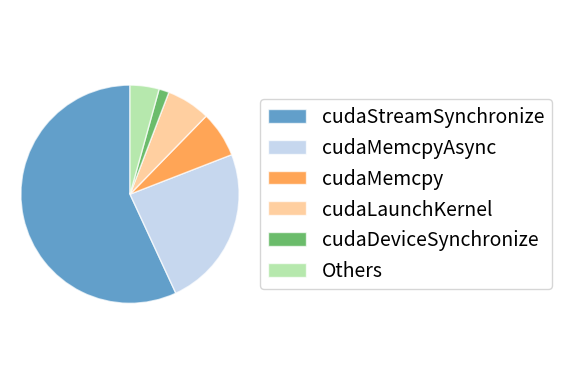

Reproduce this figure in Python.
import matplotlib.pyplot as plt
from matplotlib.font_manager import FontProperties


labels = ['cudaStreamSynchronize', 'cudaMemcpyAsync', 'cudaMemcpy', 'cudaLaunchKernel', 'cudaDeviceSynchronize', 'Others']
sizes = [56.9, 24.0, 6.8, 6.5, 1.5, 4.3]
colors = plt.cm.tab20.colors  

custom_font = FontProperties(size=14)


fig, ax = plt.subplots()
wedges, texts, autotexts = ax.pie(sizes, labels=None, startangle=90, colors=colors, 
                                  wedgeprops={'edgecolor': 'white'}, 
                                  autopct='',
                                  textprops=dict(color="black"),
                                  pctdistance = 0.6)

for patch in wedges:
    patch.set_alpha(0.7)  

legend = plt.legend(wedges, labels, loc="center left", bbox_to_anchor=(1, 0.5), prop=custom_font)
for text in legend.get_texts():
    text.set_fontproperties(custom_font)


plt.subplots_adjust(right=0.5)


plt.axis('equal')


plt.savefig('moti3_improved.pdf', bbox_inches='tight')

